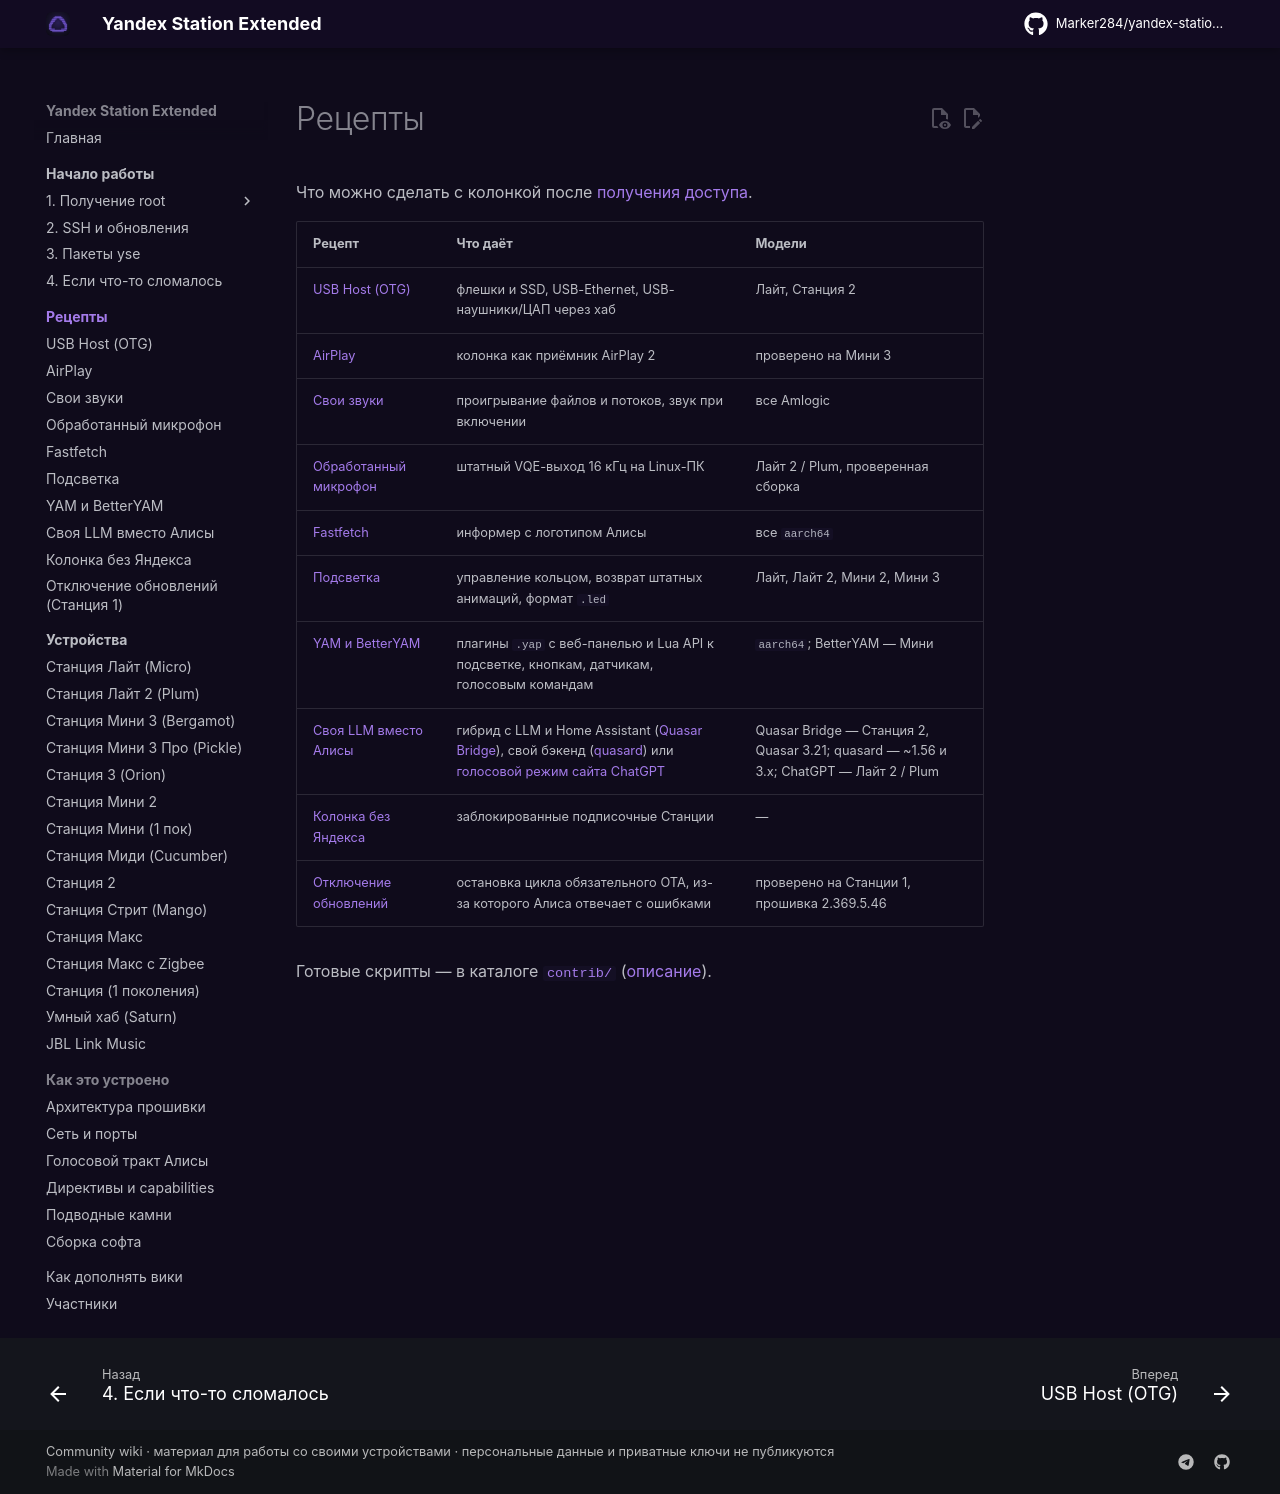

repository: Kirill901/yandex-station-extended · page: recipes/index.html · generator: mkdocs

# Рецепты

Что можно сделать с колонкой после [получения доступа](../start/index.md#root-by-model).

| Рецепт | Что даёт | Модели |
|---|---|---|
| [USB Host (OTG)](usb-host.md) | флешки и SSD, USB-Ethernet, USB-наушники/ЦАП через хаб | Лайт, Станция 2 |
| [AirPlay](airplay.md) | колонка как приёмник AirPlay 2 | проверено на Мини 3 |
| [Свои звуки](sounds.md) | проигрывание файлов и потоков, звук при включении | все Amlogic |
| [Обработанный микрофон](microphone.md) | штатный VQE-выход 16 кГц на Linux-ПК | Лайт 2 / Plum, проверенная сборка |
| [Fastfetch](fastfetch.md) | информер с логотипом Алисы | все `aarch64` |
| [Подсветка](led.md) | управление кольцом, возврат штатных анимаций, формат `.led` | Лайт, Лайт 2, Мини 2, Мини 3 |
| [YAM и BetterYAM](yam.md) | плагины `.yap` с веб-панелью и Lua API к подсветке, кнопкам, датчикам, голосовым командам | `aarch64`; BetterYAM — Мини |
| [Своя LLM вместо Алисы](llm.md) | гибрид с LLM и Home Assistant ([Quasar Bridge](llm.md#quasar-bridge)), свой бэкенд ([quasard](llm.md#quasard)) или [голосовой режим сайта ChatGPT](llm.md#chatgpt-web) | Quasar Bridge — Станция 2, Quasar 3.21; quasard — ~1.56 и 3.x; ChatGPT — Лайт 2 / Plum |
| [Колонка без Яндекса](standalone.md) | заблокированные подписочные Станции | — |
| [Отключение обновлений](station1-disable-updates.md) | остановка цикла обязательного OTA, из-за которого Алиса отвечает с ошибками | проверено на Станции 1, прошивка 2.369.5.46 |

Готовые скрипты — в каталоге
[`contrib/`](https://github.com/Marker284/yandex-station-extended/tree/main/contrib)
([описание](https://github.com/Marker284/yandex-station-extended/blob/main/contrib/README.md)).
